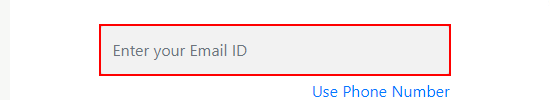
Task: Test Automation Project
Workflow: TC_002

Step 1: type "demo000@yopmail.com" into the text box (repeated 2 times)
